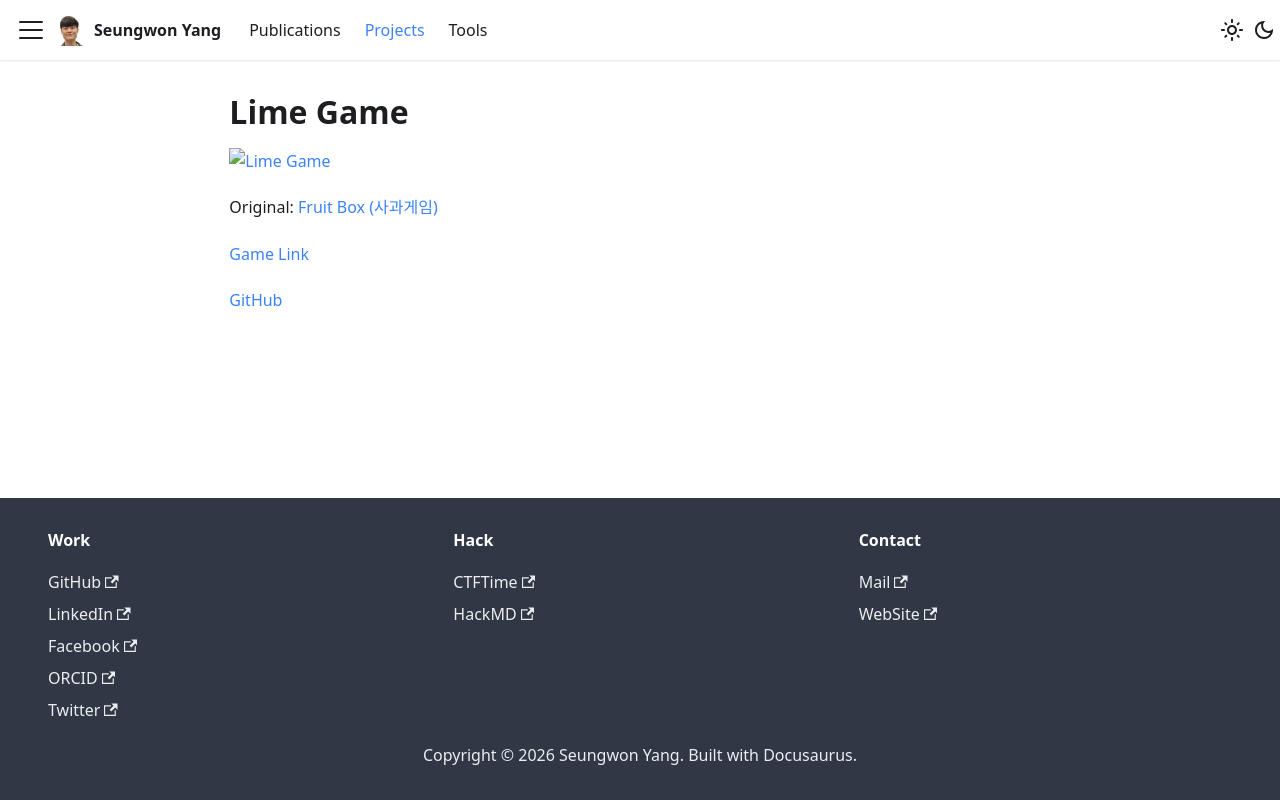

repository: YangSeungWon/ysw.kr · page: misc/lime-game/index.html · generator: docusaurus

# Lime Game

[![Lime Game](https://ysw.kr/img/lime-game.webp)](https://li.me.kr)

Original: [Fruit Box (사과게임)](https://en.gamesaien.com/game/fruit_box/)

[Game Link](https://li.me.kr)

[GitHub](https://github.com/YangSeungWon/lime-game)
